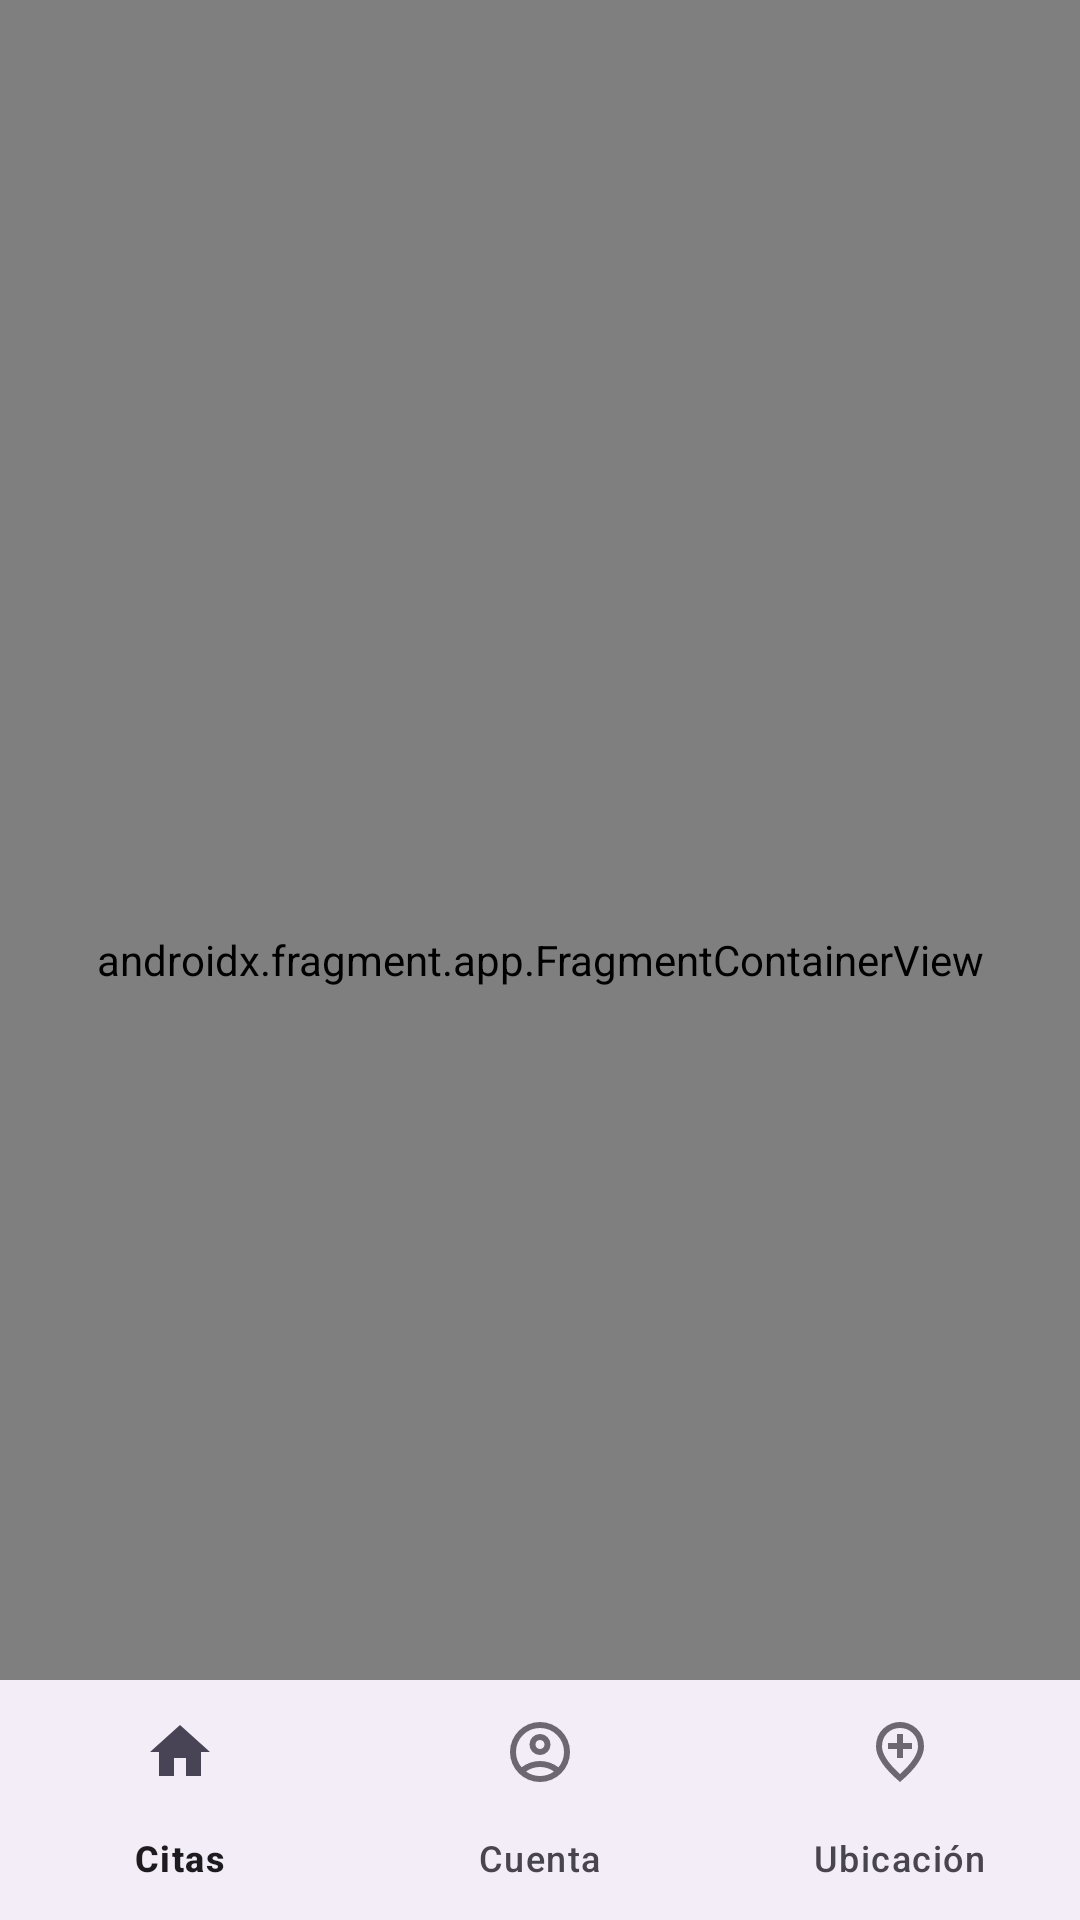

Android layout source for this screen:
<!-- AndroidManifest.xml: application theme Theme.CitasDrMorales -->
<!-- res/layout/activity_home.xml -->
<?xml version="1.0" encoding="utf-8"?>
<androidx.constraintlayout.widget.ConstraintLayout xmlns:android="http://schemas.android.com/apk/res/android"
    xmlns:app="http://schemas.android.com/apk/res-auto"
    xmlns:tools="http://schemas.android.com/tools"
    android:id="@+id/main"
    android:layout_width="match_parent"
    android:layout_height="match_parent"
    tools:context=".home.HomeActivity">

    <androidx.fragment.app.FragmentContainerView
        android:id="@+id/navHostFragment"
        android:name="androidx.navigation.fragment.NavHostFragment"
        android:layout_width="match_parent"
        android:layout_height="match_parent"
        app:layout_constraintBaseline_toBottomOf="@+id/main"
        app:layout_constraintEnd_toEndOf="@+id/main"
        app:layout_constraintTop_toTopOf="@+id/main"
        app:layout_constraintStart_toStartOf="@+id/main"
        app:defaultNavHost="true"
        app:navGraph="@navigation/nav_home"/>

    <com.google.android.material.bottomnavigation.BottomNavigationView
        android:id="@+id/bottomNavigationView"
        android:layout_width="match_parent"
        android:layout_height="wrap_content"
        android:layout_gravity="bottom"
        app:layout_constraintBottom_toBottomOf="@+id/main"
        app:menu="@menu/bottom_nav_menu"/>

</androidx.constraintlayout.widget.ConstraintLayout>
<!-- resources referenced by this layout -->
<resources>
  <style name="Theme.CitasDrMorales" parent="Base.Theme.CitasDrMorales" />
  <style name="Base.Theme.CitasDrMorales" parent="Theme.Material3.DayNight.NoActionBar">
          
          
      </style>
</resources>
